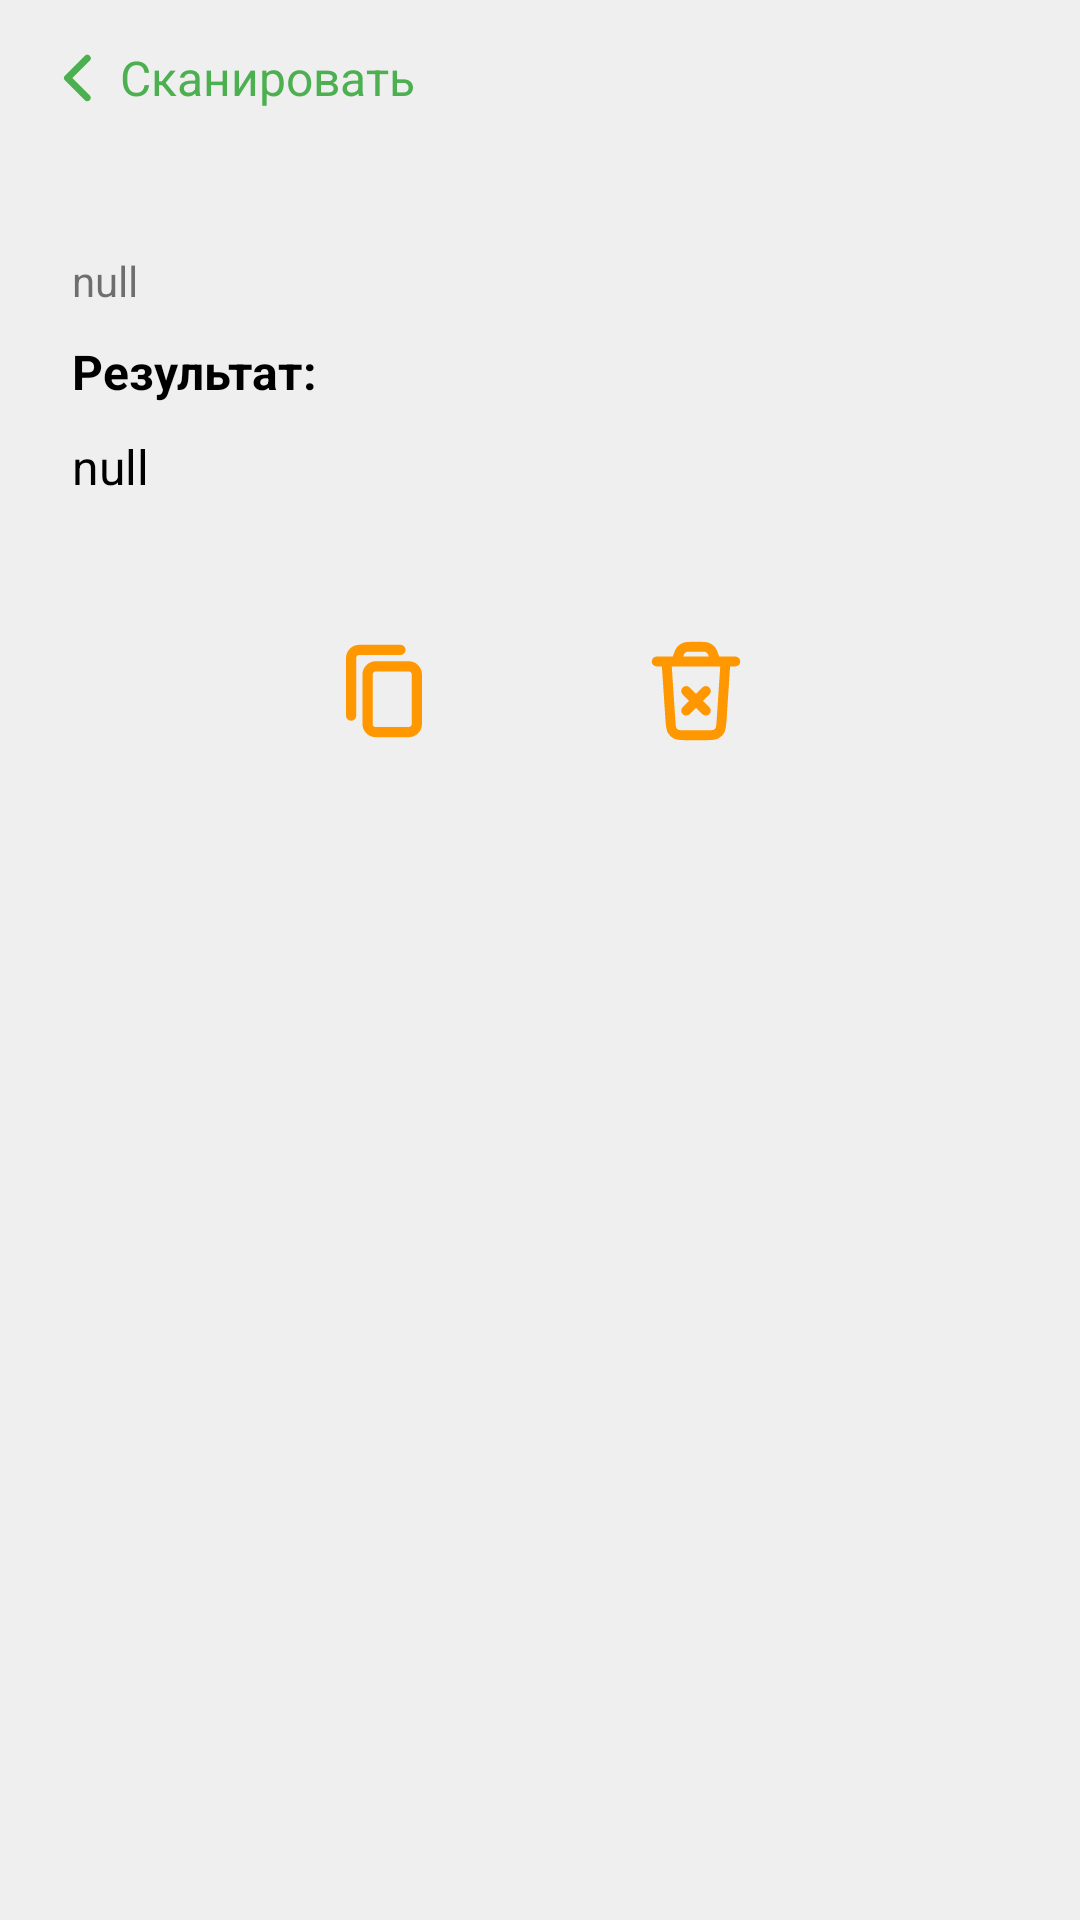

This screen was rendered from an Android layout file. Write that file and the resources it references.
<!-- AndroidManifest.xml: application theme Theme.MyApplication -->
<!-- res/layout/scanned_layout.xml -->
<?xml version="1.0" encoding="utf-8"?>
<RelativeLayout xmlns:android="http://schemas.android.com/apk/res/android"
    xmlns:app="http://schemas.android.com/apk/res-auto"
    xmlns:tools="http://schemas.android.com/tools"
    android:layout_width="match_parent"
    android:layout_height="match_parent"
    android:paddingBottom="16dp"
    android:background="@color/grey">

    <androidx.constraintlayout.widget.ConstraintLayout
        android:id="@+id/scanback"
        android:layout_width="match_parent"
        android:layout_height="wrap_content"
        android:layout_alignParentTop="true"
        android:layout_marginTop="0dp"
        app:layout_constraintTop_toTopOf="parent">

        <TextView
            android:id="@+id/btn_back"
            android:layout_width="wrap_content"
            android:layout_height="wrap_content"
            android:drawableLeft="@drawable/ic_left_arrow_48dp"
            android:gravity="center"
            android:padding="12dp"
            android:text="Сканировать"
            android:textColor="@color/primary_color"
            android:textSize="16dp"
            app:layout_constraintBottom_toBottomOf="parent"
            app:layout_constraintStart_toStartOf="parent"
            app:layout_constraintTop_toTopOf="parent" />
    </androidx.constraintlayout.widget.ConstraintLayout>

    <androidx.constraintlayout.widget.ConstraintLayout
        android:id="@+id/constraintLayout2"
        android:layout_width="match_parent"
        android:layout_height="wrap_content"
        android:layout_marginStart="12dp"
        android:layout_marginTop="72dp"
        android:layout_marginEnd="12dp"
        android:background="@drawable/custom_rounded_constraint"
        android:padding="12dp">

        <TextView
            android:id="@+id/info_scanned"
            android:layout_width="wrap_content"
            android:layout_height="wrap_content"
            android:text="@string/null_text"
            app:layout_constraintStart_toStartOf="parent"
            app:layout_constraintTop_toTopOf="parent" />

        <TextView
            android:id="@+id/resultat_text"
            android:layout_width="wrap_content"
            android:layout_height="wrap_content"
            android:layout_marginTop="10dp"
            android:text="@string/resultat"
            android:textColor="@color/black"
            android:textSize="16dp"
            android:textStyle="bold"
            app:layout_constraintStart_toStartOf="parent"
            app:layout_constraintTop_toBottomOf="@id/info_scanned" />

        <TextView
            android:id="@+id/result_text"
            android:layout_width="wrap_content"
            android:layout_height="wrap_content"
            android:layout_marginTop="10dp"
            android:autoLink="all"
            android:text="@string/null_text"
            android:textColor="@color/black"
            android:textSize="16dp"
            app:layout_constraintStart_toStartOf="parent"
            app:layout_constraintTop_toBottomOf="@id/resultat_text" />
    </androidx.constraintlayout.widget.ConstraintLayout>

    <androidx.constraintlayout.widget.ConstraintLayout
        android:id="@+id/constraintLayout3"
        android:layout_width="match_parent"
        android:layout_height="wrap_content"
        android:layout_below="@+id/constraintLayout2"
        android:layout_alignParentStart="true"
        android:layout_alignParentEnd="true"
        android:layout_marginTop="24dp">

        <ImageView
            android:id="@+id/copyresult"
            android:layout_width="wrap_content"
            android:layout_height="wrap_content"
            android:layout_marginEnd="48dp"
            android:background="@drawable/custom_rounded_constraint_icons"
            android:padding="4dp"
            android:src="@drawable/ic_copy_48dp"
            app:layout_constraintBottom_toBottomOf="parent"
            app:layout_constraintEnd_toStartOf="@+id/deleteresult"
            app:layout_constraintHorizontal_bias="0.5"
            app:layout_constraintHorizontal_chainStyle="packed"
            app:layout_constraintStart_toStartOf="parent"
            app:layout_constraintTop_toTopOf="parent" />

        <ImageView
            android:id="@+id/deleteresult"
            android:layout_width="wrap_content"
            android:layout_height="wrap_content"
            android:background="@drawable/custom_rounded_constraint_icons"
            android:padding="4dp"
            android:src="@drawable/ic_delete_48dp"
            app:layout_constraintBottom_toBottomOf="parent"
            app:layout_constraintEnd_toEndOf="parent"
            app:layout_constraintHorizontal_bias="0.5"
            app:layout_constraintStart_toEndOf="@+id/copyresult"
            app:layout_constraintTop_toTopOf="parent" />
    </androidx.constraintlayout.widget.ConstraintLayout>

    <androidx.constraintlayout.widget.ConstraintLayout
        android:id="@+id/test_constraint"
        android:layout_width="wrap_content"
        android:layout_height="150dp"
        android:layout_below="@+id/constraintLayout3"
        android:layout_alignParentStart="true"
        android:layout_alignParentEnd="true"
        android:layout_margin="24dp"
        android:background="@drawable/custom_rounded_constraint">

        <ImageView
            android:id="@+id/test"
            android:layout_width="wrap_content"
            android:layout_height="wrap_content"
            android:layout_below="@+id/test_constraint"
            android:layout_alignParentStart="true"
            android:layout_alignParentEnd="true"
            android:background="@drawable/custom_rounded_constraint"
            android:padding="12dp"
            app:layout_constraintBottom_toBottomOf="parent"
            app:layout_constraintEnd_toEndOf="parent"
            app:layout_constraintStart_toStartOf="parent"
            app:layout_constraintTop_toTopOf="parent" />
    </androidx.constraintlayout.widget.ConstraintLayout>
</RelativeLayout>
<!-- resources referenced by this layout -->
<resources>
  <color name="black">#000000</color>
  <color name="grey">#EFEFEF</color>
  <color name="primary_color">#4CAF50</color>
  <!-- drawable ic_copy_48dp (drawable) -->
  <vector xmlns:android="http://schemas.android.com/apk/res/android" android:height="48dp" android:viewportHeight="35.04" android:viewportWidth="35.04" android:width="48dp">
        
      <path android:fillColor="#FF9800" android:fillType="evenOdd" android:pathData="M26.52,13.52C26.52,11.863 25.177,10.52 23.52,10.52L15.52,10.52C13.863,10.52 12.52,11.863 12.52,13.52L12.52,25.52C12.52,27.177 13.863,28.52 15.52,28.52L23.52,28.52C25.177,28.52 26.52,27.177 26.52,25.52L26.52,13.52ZM24.52,13.52C24.52,12.968 24.072,12.52 23.52,12.52L15.52,12.52C14.968,12.52 14.52,12.968 14.52,13.52L14.52,25.52C14.52,26.072 14.968,26.52 15.52,26.52L23.52,26.52C24.072,26.52 24.52,26.072 24.52,25.52L24.52,13.52Z" android:strokeColor="#FF9800" android:strokeWidth="0.4800000000000001"/>
        
      <path android:fillColor="#FF9800" android:pathData="M11.52,8.52L21.52,8.52C22.072,8.52 22.52,8.072 22.52,7.52C22.52,6.968 22.072,6.52 21.52,6.52L11.52,6.52C9.863,6.52 8.52,7.863 8.52,9.52L8.52,23.52C8.52,24.072 8.968,24.52 9.52,24.52C10.072,24.52 10.52,24.072 10.52,23.52L10.52,9.52C10.52,8.968 10.968,8.52 11.52,8.52Z" android:strokeColor="#FF9800" android:strokeWidth="0.4800000000000001"/>
      
  </vector>
  <!-- drawable ic_delete_48dp (drawable) -->
  <vector xmlns:android="http://schemas.android.com/apk/res/android" android:height="48dp" android:viewportHeight="29.28" android:viewportWidth="29.28" android:width="48dp">
  
      <path android:fillColor="#00000000" android:pathData="M12.64,14.64L16.64,18.64M16.64,14.64L12.64,18.64M20.64,8.64L19.839,20.653C19.769,21.705 19.734,22.231 19.507,22.63C19.307,22.981 19.005,23.264 18.641,23.44C18.228,23.64 17.701,23.64 16.646,23.64L12.634,23.64C11.579,23.64 11.052,23.64 10.639,23.44C10.275,23.264 9.973,22.981 9.773,22.63C9.546,22.231 9.511,21.705 9.441,20.653L8.64,8.64M6.64,8.64L22.64,8.64M18.64,8.64L18.369,7.828C18.107,7.041 17.976,6.648 17.733,6.357C17.518,6.1 17.242,5.901 16.931,5.779C16.578,5.64 16.163,5.64 15.334,5.64L13.946,5.64C13.117,5.64 12.702,5.64 12.35,5.779C12.038,5.901 11.762,6.1 11.547,6.357C11.304,6.648 11.173,7.041 10.911,7.828L10.64,8.64" android:strokeColor="#FF9800" android:strokeLineCap="round" android:strokeLineJoin="round" android:strokeWidth="2"/>
      
  </vector>
  <!-- drawable ic_left_arrow_48dp (drawable) -->
  <vector xmlns:android="http://schemas.android.com/apk/res/android" android:height="28dp" android:viewportHeight="24" android:viewportWidth="24" android:width="28dp">
        
      <path android:fillColor="#4CAF50" android:pathData="M14.657,18.657a1,1 0,0 1,-0.707 -0.293l-5.657,-5.657a1,1 0,0 1,0 -1.414l5.657,-5.657a1,1 0,0 1,1.414 1.414L10.414,12l4.95,4.95a1,1 0,0 1,-0.707 1.707z"/>
      
  </vector>
  <string name="null_text">null</string>
  <string name="resultat">Результат:</string>
  <style name="Theme.MyApplication" parent="Theme.MaterialComponents.Light.NoActionBar">
          
          <item name="colorPrimary">@color/primary_color</item>
          <item name="colorPrimaryVariant">@color/primary_variant_color</item>
          <item name="colorOnPrimary">@color/white</item>
          
          <item name="colorSecondary">@color/secondary_color</item>
          <item name="colorSecondaryVariant">@color/secondary_variant_color</item>
          <item name="colorOnSecondary">@color/black</item>
          
          
          
      </style>
  <color name="primary_variant_color">#388E3C</color>
  <color name="white">#FFFFFF</color>
  <color name="secondary_color">#FF9800</color>
  <color name="secondary_variant_color">#F57C00</color>
</resources>
